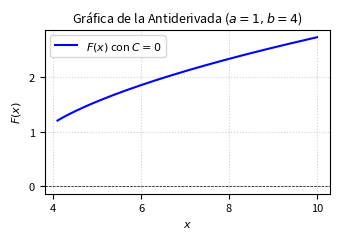

Here is the Python script that generated this plot: (Note: this script raises an exception after producing the figure.)
import matplotlib
matplotlib.use('Agg')
import numpy as np
import matplotlib.pyplot as plt

# Parámetros para la función (ejemplo con a=1, b=4)
a = 1.0
b = 4.0

# Definimos el dominio válido para x (x >= b para evitar complejos y división por cero)
x = np.linspace(4.1, 10.0, 400)

# Antiderivada F(x) con C = 0
# F(x) = (2 / (3*(b - a))) * ((x - a)**(3/2) - (x - b)**(3/2))
F_x = (2.0 / (3.0 * (b - a))) * ((x - a)**1.5 - (x - b)**1.5)

# Configuración de la gráfica para formato de dos columnas IEEE
fig, ax = plt.subplots(figsize=(3.5, 2.5))

ax.plot(x, F_x, label=r'$F(x)$ con $C=0$', color='b', linewidth=1.5)

ax.set_title(r'Gráfica de la Antiderivada ($a=1, b=4$)', fontsize=9)
ax.set_xlabel(r'$x$', fontsize=8)
ax.set_ylabel(r'$F(x)$', fontsize=8)
ax.axhline(0, color='black', linewidth=0.5, linestyle='--')
ax.grid(True, linestyle=':', alpha=0.6)
ax.legend(fontsize=8)

plt.xticks(fontsize=8)
plt.yticks(fontsize=8)
plt.tight_layout()

# Guardar la figura para inserción automática
plt.savefig('figura_problema_26.png', dpi=300)
plt.close()
plt.savefig(r'semana_05/graficas/SEM05_P26_grafica.png', dpi=300, bbox_inches='tight')
plt.close()
